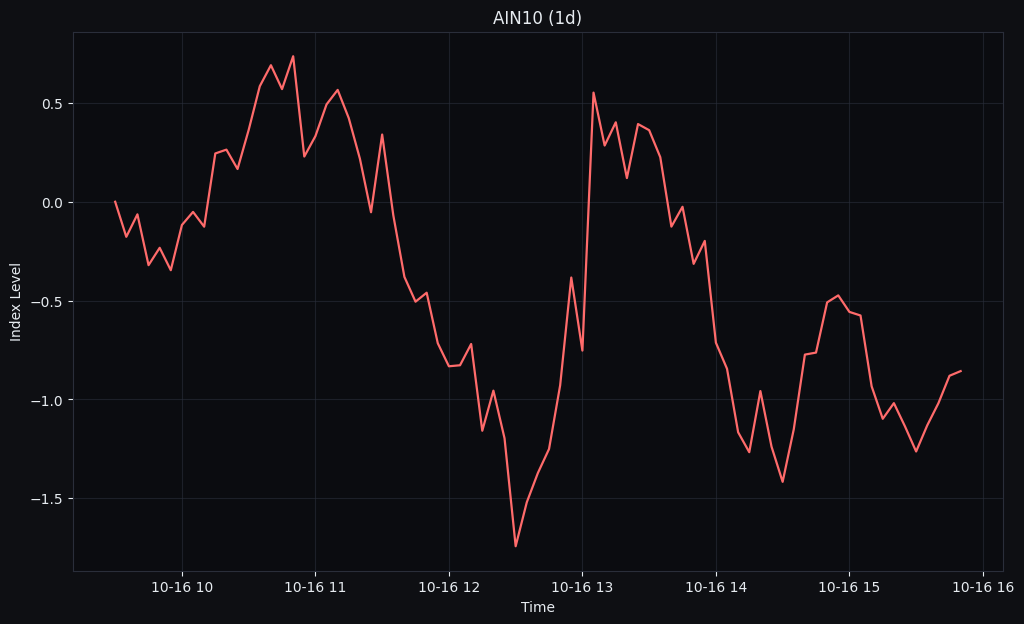

The file beside this chart, header and first rows:
Datetime, AIN-10
2025-10-16 09:30:00, 0.0
2025-10-16 09:35:00, -0.1773
2025-10-16 09:40:00, -0.06365
2025-10-16 09:45:00, -0.3206
2025-10-16 09:50:00, -0.2328
2025-10-16 09:55:00, -0.3462
2025-10-16 10:00:00, -0.1174
2025-10-16 10:05:00, -0.05129
2025-10-16 10:10:00, -0.1261
2025-10-16 10:15:00, 0.2443
2025-10-16 10:20:00, 0.2636
2025-10-16 10:25:00, 0.1657
2025-10-16 10:30:00, 0.3631
2025-10-16 10:35:00, 0.5845
2025-10-16 10:40:00, 0.6907
2025-10-16 10:45:00, 0.5698
2025-10-16 10:50:00, 0.7361
2025-10-16 10:55:00, 0.2288
2025-10-16 11:00:00, 0.332
2025-10-16 11:05:00, 0.4924
2025-10-16 11:10:00, 0.5658
2025-10-16 11:15:00, 0.4227
2025-10-16 11:20:00, 0.2175
2025-10-16 11:25:00, -0.0529
2025-10-16 11:30:00, 0.34
2025-10-16 11:35:00, -0.06774
2025-10-16 11:40:00, -0.38
2025-10-16 11:45:00, -0.5053
2025-10-16 11:50:00, -0.46
2025-10-16 11:55:00, -0.7155
2025-10-16 12:00:00, -0.8321
2025-10-16 12:05:00, -0.8269
2025-10-16 12:10:00, -0.7194
2025-10-16 12:15:00, -1.158
2025-10-16 12:20:00, -0.9552
2025-10-16 12:25:00, -1.196
2025-10-16 12:30:00, -1.742
2025-10-16 12:35:00, -1.52
2025-10-16 12:40:00, -1.372
2025-10-16 12:45:00, -1.251
2025-10-16 12:50:00, -0.9284
2025-10-16 12:55:00, -0.3832
2025-10-16 13:00:00, -0.7527
2025-10-16 13:05:00, 0.552
2025-10-16 13:10:00, 0.2845
2025-10-16 13:15:00, 0.4019
2025-10-16 13:20:00, 0.1199
2025-10-16 13:25:00, 0.3931
2025-10-16 13:30:00, 0.3621
2025-10-16 13:35:00, 0.2255
2025-10-16 13:40:00, -0.1257
2025-10-16 13:45:00, -0.0254
2025-10-16 13:50:00, -0.314
2025-10-16 13:55:00, -0.198
2025-10-16 14:00:00, -0.7127
2025-10-16 14:05:00, -0.8447
2025-10-16 14:10:00, -1.166
2025-10-16 14:15:00, -1.267
2025-10-16 14:20:00, -0.9575
2025-10-16 14:25:00, -1.238
... 17 more rows
